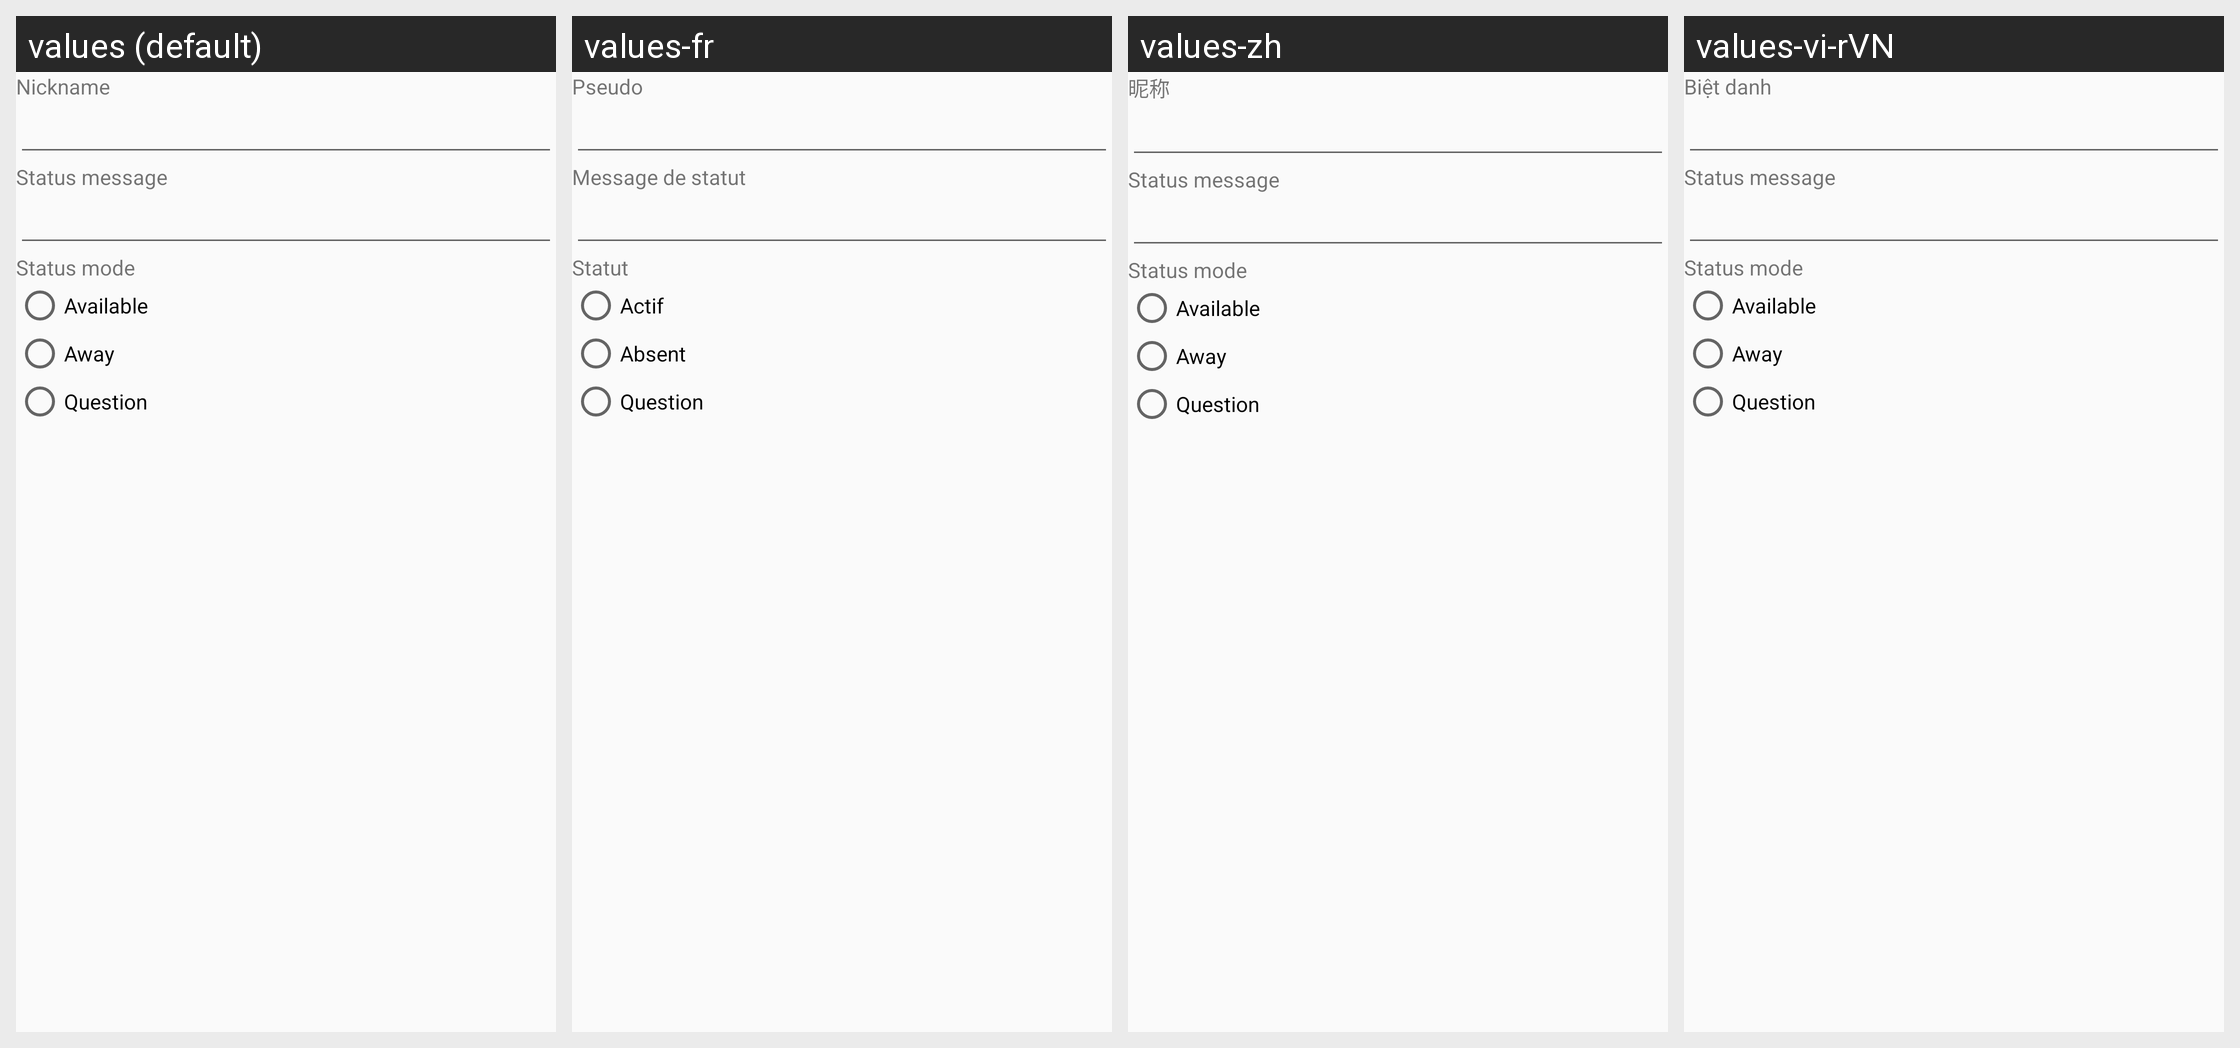

Locale-by-locale string values for the Android screen shown in this grid:
Android screen res/layout/dialog_change_nickname_status.xml rendered under 4 locales, left to right: values (default), values-fr, values-zh, values-vi-rVN. Device: Nexus 5 (rendered at 1080×1920; each locale shown at half size, 540×960, under a caption strip naming it); theme AppTheme.
Other locales in the repository, not shown: values-ar, values-ar-rIL, values-az, values-da-rDK, values-de, values-es, values-fa-rIR, values-hr, values-in, values-it, values-ko, values-mk, values-nl, values-pl, values-pt, values-ru, values-sr, values-tr, values-uk.
Strings drawn on this screen, with the default value and each locale's value (text and hints the layout hard-codes, and strings that could not be matched under every locale, appear in the picture but are not listed):

pref_title_nickname
  values: Nickname
  values-fr: Pseudo
  values-zh: 昵称
  values-vi-rVN: Biệt danh

text_status_message
  values: Status message
  values-fr: Message de statut
  values-zh: Status message  [not translated; the default value is used]
  values-vi-rVN: Status message  [not translated; the default value is used]

text_status_mode
  values: Status mode
  values-fr: Statut
  values-zh: Status mode  [not translated; the default value is used]
  values-vi-rVN: Status mode  [not translated; the default value is used]

status_mode_available
  values: Available
  values-fr: Actif
  values-zh: Available  [not translated; the default value is used]
  values-vi-rVN: Available  [not translated; the default value is used]

status_mode_away
  values: Away
  values-fr: Absent
  values-zh: Away  [not translated; the default value is used]
  values-vi-rVN: Away  [not translated; the default value is used]

status_mode_question
  values: Question
  values-fr: Question
  values-zh: Question  [not translated; the default value is used]
  values-vi-rVN: Question  [not translated; the default value is used]
